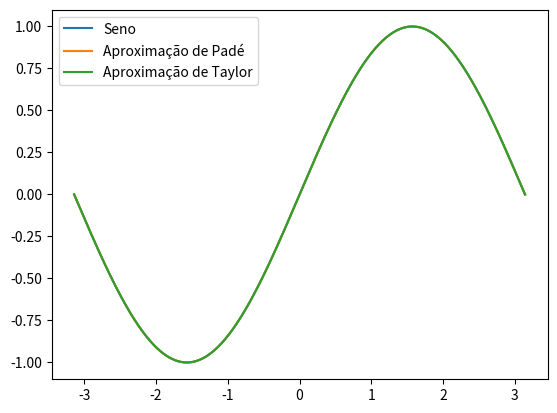

This figure's Python source:
import numpy as np
import matplotlib.pyplot as plt

# Definindo a função seno
def f(x):
    return np.sin(x)

# Aproximação de Padé de ordem (7,4) elementos
p = np.poly1d([-121/2268000, 0, 601/118800, 0, -241/1650, 0, 1, 0])
q = np.poly1d([19/118800, 0, 17/825, 0, 1])
def pade(x):
    return p(x)/q(x)

# Aproximação de Taylor com 6 termos
a = -1/6
b = 1/120
c = -1/5040
d = 1/362880
e = -1/39916800
def taylor(x):
    y = x * x
    return x * (1 + y * (a + y * (b + y * (c + y * (d + y * e)))))

# Intervalo de x para plotar o gráfico
x = np.linspace(-(np.pi), (np.pi), 10000)

# Cálculo dos valores de y
y = f(x)
y_pade = pade(x)
y_taylor = taylor(x)

# Plotando o gráfico
plt.plot(x, y, label="Seno")
plt.plot(x, y_pade, label="Aproximação de Padé")
plt.plot(x, y_taylor, label="Aproximação de Taylor")
plt.legend()
plt.show()
